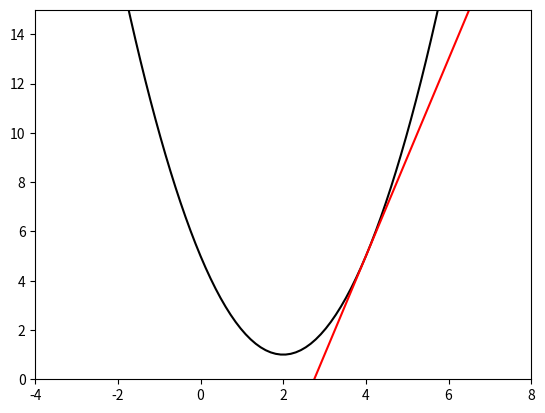

Python code for this plot: (Note: this script raises an exception after producing the figure.)
import numpy as np
import matplotlib.pyplot as plt

# y=(x-2)^2+1 그래프 그리기
# 점을 직선으로 이어서 표현
x=np.linspace(-4, 8, 100)
y=(x-2)**2+1
plt.plot(x, y, color="black")
plt.xlim(-4, 8)
plt.ylim(-0,15)

# y=4X-11 그래프 그리기
line_y=4*x-11
plt.plot(x,line_y, color='red')

# f'(x)=2x-4
# k=4의 기울기
l_slope=2*k - 4
f_k=(k-2)**2 + 1 # k를 넣었을 때의 함수값
l_intercept=f_k - l_slope * k

# y=slope*x+intercept 그래프
line_y=l_slope*x + l_intercept
plt.plot(x, line_y, color="red")
# ============================================
# y=x^2 경사하강법
# 초기값:10, 델타: 0.9
x=10
lstep=np.arange(100, 0, -1)*0.01
for i in range(100):
    x-=lstep[i]*(2*x)

print(x)

# 값이 너무 작으면 횟수를 늘어나야함 -> 오래 걸림
# 값이 너무 크면 발산할 가능성이 큼
# ============================================
